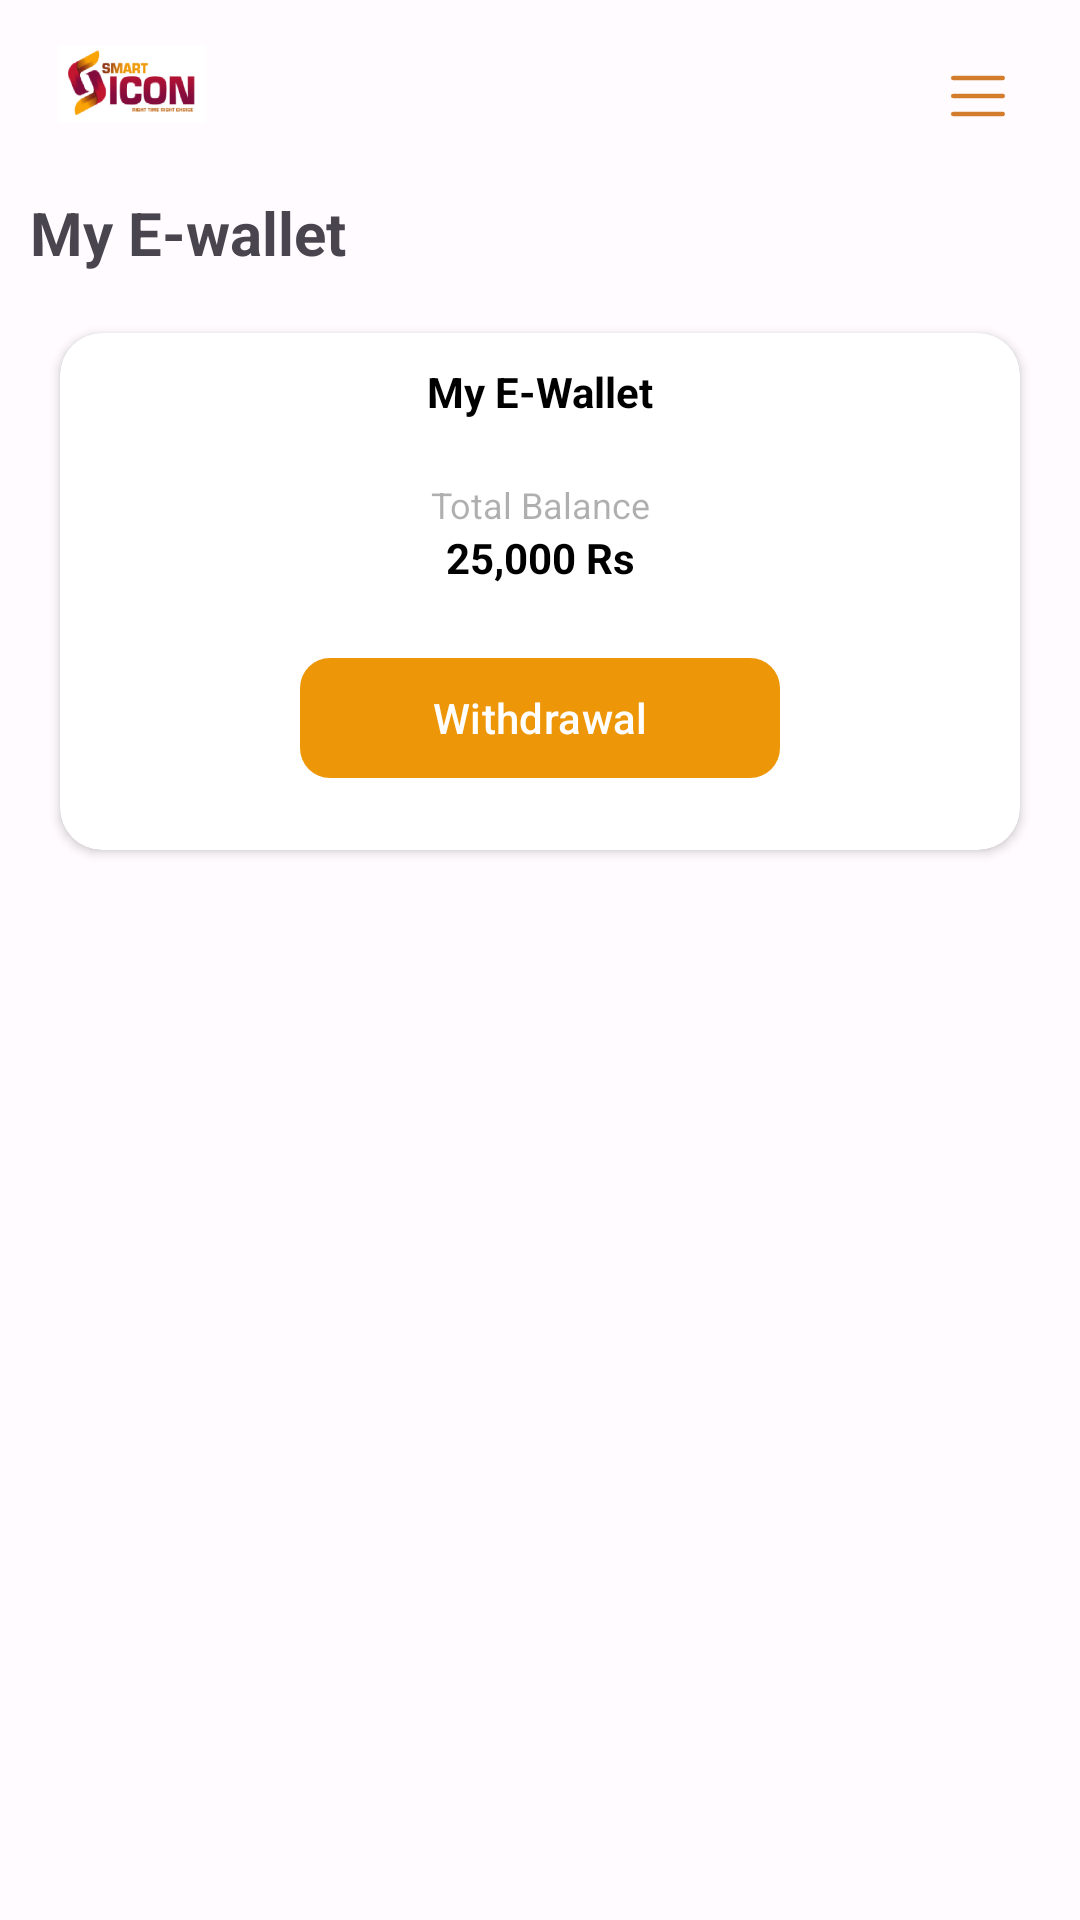

Layout XML and referenced resources for this Android screen:
<!-- AndroidManifest.xml: application theme Theme.SmartIconDistributor -->
<!-- res/layout/activity_wallet.xml -->
<?xml version="1.0" encoding="utf-8"?>
<LinearLayout xmlns:android="http://schemas.android.com/apk/res/android"
    xmlns:app="http://schemas.android.com/apk/res-auto"
    xmlns:tools="http://schemas.android.com/tools"
    android:layout_width="match_parent"
    android:layout_height="match_parent"
    android:orientation="vertical"
    tools:context=".WalletActivity">
    <LinearLayout
        android:layout_width="match_parent"
        android:layout_height="wrap_content"
        android:orientation="horizontal"
        android:padding="15dp">

        <ImageView
            android:id="@+id/menuicone"
            android:layout_width="58dp"
            android:layout_height="26dp"
            android:background="@drawable/smarticone" />

        <Space
            android:layout_width="wrap_content"
            android:layout_height="wrap_content"
            android:layout_weight="1" />

        <LinearLayout
            android:id="@+id/back"
            android:layout_width="wrap_content"
            android:layout_height="wrap_content"
            android:padding="10dp">

            <ImageView

                android:layout_width="wrap_content"
                android:layout_height="wrap_content"
                android:layout_gravity="center"
                android:background="@drawable/vector__64_" />
        </LinearLayout>

    </LinearLayout>
    <TextView
        android:layout_width="match_parent"
        android:layout_height="wrap_content"
        android:layout_marginHorizontal="10dp"
        android:text="My E-wallet"
        android:textSize="20dp"
        android:textStyle="bold" />

    <androidx.cardview.widget.CardView
        android:layout_width="match_parent"
        android:layout_height="wrap_content"
        app:cardCornerRadius="14dp"
        android:layout_margin="20dp">
        <LinearLayout
            android:layout_width="match_parent"
            android:layout_height="wrap_content"
            android:orientation="vertical">
            <TextView
                android:layout_width="match_parent"
                android:layout_height="wrap_content"
                android:text="My E-Wallet"
                android:textStyle="bold"
                android:textColor="@color/black"
                android:gravity="center"
                android:padding="10dp"/>
            <TextView
                android:layout_width="match_parent"
                android:layout_height="wrap_content"
                android:text="Total Balance"
                android:layout_marginTop="10dp"
                android:textSize="12dp"
                android:textColor="#50000000"
                android:gravity="center"/>
            <TextView
                android:layout_width="match_parent"
                android:layout_height="wrap_content"
                android:text="25,000 Rs"
                android:textStyle="bold"
                android:textColor="@color/black"
                android:gravity="center"/>

            <com.google.android.material.button.MaterialButton
                android:layout_width="160dp"
                android:layout_gravity="center"
                android:layout_height="wrap_content"
                android:text="Withdrawal"
                app:cornerRadius="10dp"
                android:layout_margin="20dp"/>
        </LinearLayout>
    </androidx.cardview.widget.CardView>
</LinearLayout>
<!-- resources referenced by this layout -->
<resources>
  <color name="black">#FF000000</color>
  <!-- drawable vector__64_ (drawable) -->
  <vector xmlns:android="http://schemas.android.com/apk/res/android"
      android:width="18dp"
      android:height="14dp"
      android:viewportWidth="18"
      android:viewportHeight="14">
    <path
        android:pathData="M0.75,1H17.25M0.75,7H17.25M0.75,13H17.25"
        android:strokeLineJoin="round"
        android:strokeWidth="1.5"
        android:fillColor="#00000000"
        android:strokeColor="#D27C2C"
        android:strokeLineCap="round"/>
  </vector>
  <color name="md_theme_light_primary">#ED9608</color>
  <color name="md_theme_light_onPrimary">#FFFFFF</color>
  <color name="md_theme_light_primaryContainer">#EADDFF</color>
  <color name="md_theme_light_onPrimaryContainer">#21005D</color>
  <color name="md_theme_light_secondary">#F0950B</color>
  <color name="md_theme_light_onSecondary">#FFFFFF</color>
  <color name="md_theme_light_secondaryContainer">#E8DEF8</color>
  <color name="md_theme_light_onSecondaryContainer">#1D192B</color>
  <color name="md_theme_light_tertiary">#7D5260</color>
  <color name="md_theme_light_onTertiary">#FFFFFF</color>
  <color name="md_theme_light_tertiaryContainer">#FFD8E4</color>
  <color name="md_theme_light_onTertiaryContainer">#31111D</color>
  <color name="md_theme_light_error">#B3261E</color>
  <color name="md_theme_light_errorContainer">#F9DEDC</color>
  <color name="md_theme_light_onError">#FFFFFF</color>
  <color name="md_theme_light_onErrorContainer">#410E0B</color>
  <color name="md_theme_light_background">#FFFBFE</color>
  <color name="md_theme_light_onBackground">#1C1B1F</color>
  <color name="md_theme_light_surface">#FFFBFE</color>
  <color name="md_theme_light_onSurface">#1C1B1F</color>
  <color name="md_theme_light_surfaceVariant">#E7E0EC</color>
  <color name="md_theme_light_onSurfaceVariant">#49454F</color>
  <color name="md_theme_light_outline">#79747E</color>
  <color name="md_theme_light_inverseOnSurface">#F4EFF4</color>
  <color name="md_theme_light_inverseSurface">#313033</color>
  <color name="md_theme_light_primaryInverse">#D0BCFF</color>
</resources>
